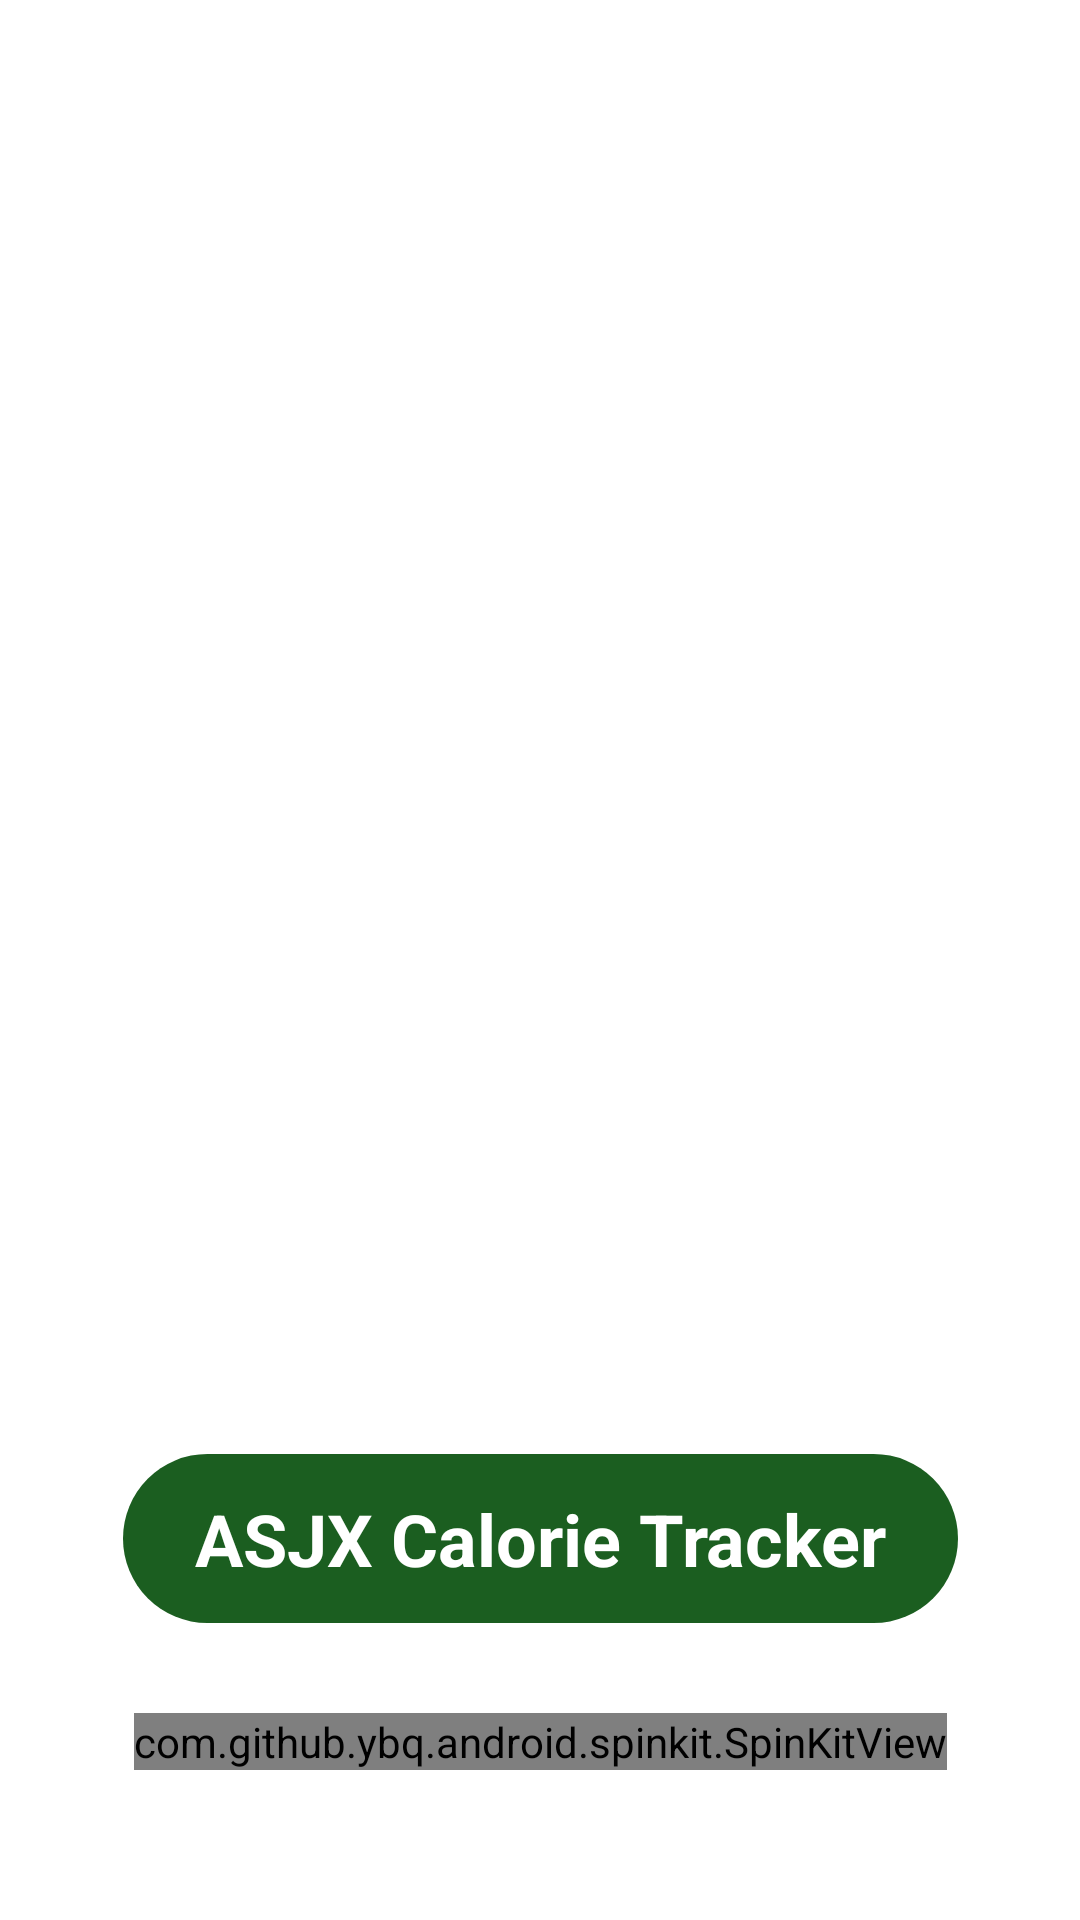

Android layout source for this screen:
<!-- AndroidManifest.xml: activity theme Theme.ASJXCalorieTracker.SplashScreen -->
<!-- res/layout/activity_splash.xml -->
<?xml version="1.0" encoding="utf-8"?>

<androidx.constraintlayout.widget.ConstraintLayout xmlns:android="http://schemas.android.com/apk/res/android"
    xmlns:app="http://schemas.android.com/apk/res-auto"
    xmlns:tools="http://schemas.android.com/tools"
    android:layout_width="match_parent"
    android:layout_height="match_parent"
    android:background="@drawable/ic_splash_screen_bg"
    android:fitsSystemWindows="true"
    tools:context=".SplashActivity">

    <TextView
        android:id="@+id/textView"
        android:layout_width="wrap_content"
        android:layout_height="wrap_content"
        android:layout_marginBottom="30dp"
        android:background="@drawable/ic_curved_background"
        android:backgroundTint="@color/primaryColor"
        android:paddingStart="24dp"
        android:paddingTop="12dp"
        android:paddingEnd="24dp"
        android:paddingBottom="12dp"
        android:text="@string/app_name"
        android:textColor="@android:color/white"
        android:textSize="24sp"
        android:textStyle="bold"
        app:layout_constraintBottom_toTopOf="@id/spinkit"
        app:layout_constraintEnd_toEndOf="parent"
        app:layout_constraintStart_toStartOf="parent" />

    <com.github.ybq.android.spinkit.SpinKitView
        android:id="@+id/spinkit"
        style="@style/SpinKitView.DoubleBounce"
        android:layout_width="wrap_content"
        android:layout_height="wrap_content"
        android:layout_marginBottom="50dp"
        app:SpinKit_Color="@color/secondaryColor"
        app:layout_constraintBottom_toBottomOf="parent"
        app:layout_constraintEnd_toEndOf="parent"
        app:layout_constraintStart_toStartOf="parent" />

</androidx.constraintlayout.widget.ConstraintLayout>
<!-- resources referenced by this layout -->
<resources>
  <color name="primaryColor">#1b5e20</color>
  <color name="secondaryColor">#dd2c00</color>
  <!-- drawable ic_curved_background (drawable) -->
  <?xml version="1.0" encoding="utf-8"?>
  
  <shape android:shape="rectangle" android:tint="@color/primaryTextColor" xmlns:android="http://schemas.android.com/apk/res/android">
      <size
          android:width="50dp"
          android:height="18dp"/>
      <corners android:radius="30dp"/>
  </shape>
  <string name="app_name">ASJX Calorie Tracker</string>
  <style name="Theme.ASJXCalorieTracker.SplashScreen" parent="Theme.ASJXCalorieTracker">
          <item name="android:windowNoTitle">true</item>
          <item name="android:windowActionBar">false</item>
          <item name="android:windowTranslucentStatus">true</item>
      </style>
  <color name="primaryTextColor">#ffffff</color>
  <style name="Theme.ASJXCalorieTracker" parent="Theme.MaterialComponents.Light.NoActionBar">
          
          <item name="colorPrimary">@color/primaryColor</item>
          <item name="colorPrimaryVariant">@color/primaryDarkColor</item>
          <item name="colorOnPrimary">@color/primaryTextColor</item>
          
          <item name="colorSecondary">@color/secondaryColor</item>
          <item name="colorSecondaryVariant">@color/secondaryDarkColor</item>
          <item name="colorOnSecondary">@color/secondaryTextColor</item>
          
          <item name="android:statusBarColor" tools:targetApi="l">?attr/colorPrimaryVariant</item>
          
      </style>
  <color name="primaryDarkColor">#003300</color>
  <color name="secondaryDarkColor">#a30000</color>
  <color name="secondaryTextColor">#ffffff</color>
</resources>
